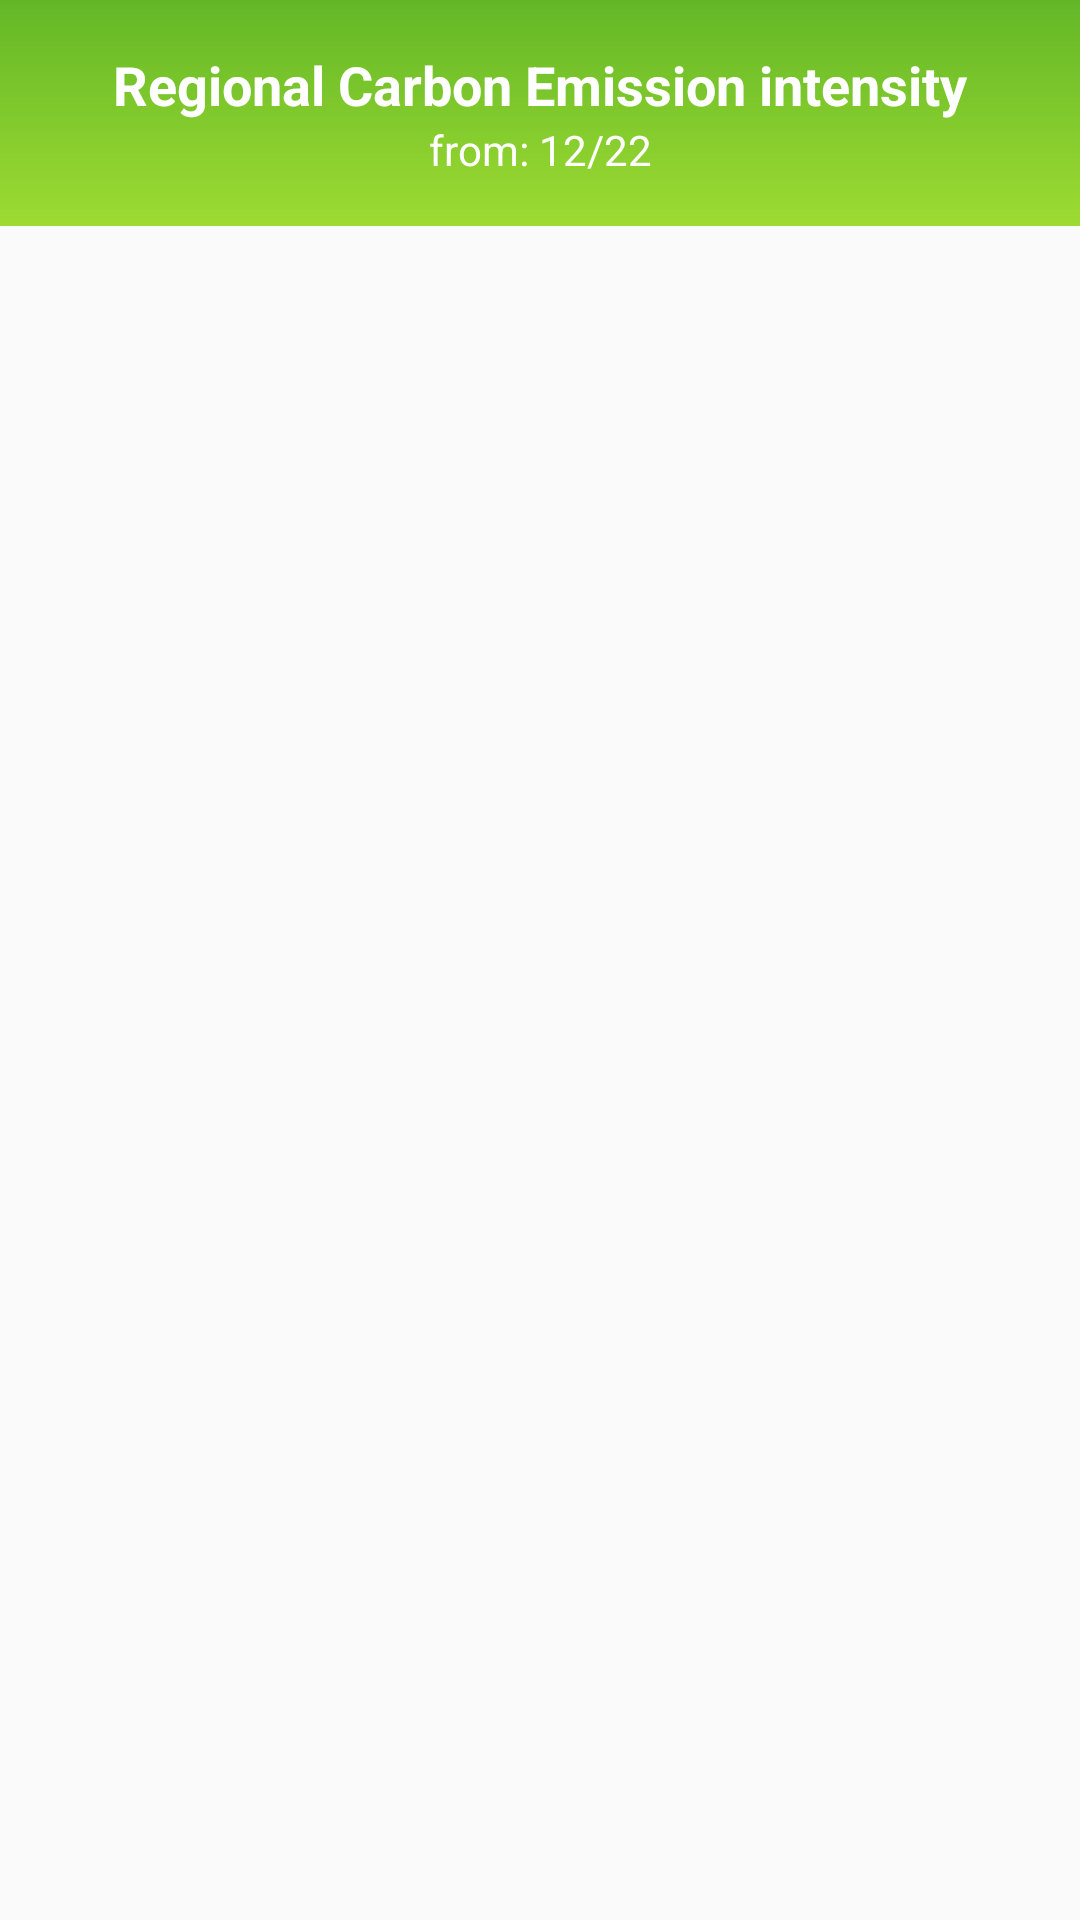

This screen was rendered from an Android layout file. Write that file and the resources it references.
<!-- AndroidManifest.xml: application theme AppTheme -->
<!-- res/layout/fragment_main.xml -->
<?xml version="1.0" encoding="utf-8"?>
<androidx.constraintlayout.widget.ConstraintLayout
    xmlns:android="http://schemas.android.com/apk/res/android"
    xmlns:app="http://schemas.android.com/apk/res-auto"
    android:id="@+id/main"
    android:layout_width="match_parent"
    android:layout_height="match_parent">

    <androidx.constraintlayout.widget.ConstraintLayout
        android:id="@+id/header"
        android:layout_width="match_parent"
        android:layout_height="wrap_content"
        app:layout_constraintStart_toStartOf="parent"
        app:layout_constraintEnd_toEndOf="parent"
        app:layout_constraintTop_toTopOf="parent"
        android:padding="@dimen/standard_margin_double"
        android:background="@drawable/green_gradient_bg"
        >
        <TextView
            android:id="@+id/headerTitle"
            android:layout_width="wrap_content"
            android:layout_height="wrap_content"
            app:layout_constraintStart_toStartOf="parent"
            app:layout_constraintEnd_toEndOf="parent"
            app:layout_constraintTop_toTopOf="parent"
            style="@style/TitleText.White"
            android:text="@string/header_title"
            />

        <TextView
            android:id="@+id/headerFrom"
            android:layout_width="wrap_content"
            android:layout_height="wrap_content"
            app:layout_constraintStart_toStartOf="parent"
            app:layout_constraintEnd_toEndOf="parent"
            app:layout_constraintTop_toBottomOf="@id/headerTitle"
            style="@style/StandardText"
            android:textColor="@color/white"
            android:text="from: 12/22"
            />
    </androidx.constraintlayout.widget.ConstraintLayout>

    <androidx.recyclerview.widget.RecyclerView
        android:id="@+id/recyclerview"
        android:layout_height="0dp"
        android:layout_width="match_parent"
        app:layout_constraintStart_toStartOf="parent"
        app:layout_constraintEnd_toEndOf="parent"
        app:layout_constraintBottom_toBottomOf="parent"
        app:layout_constraintTop_toBottomOf="@id/header"
        />
</androidx.constraintlayout.widget.ConstraintLayout>
<!-- resources referenced by this layout -->
<resources>
  <color name="white">@android:color/white</color>
  <dimen name="standard_margin_double">16dp</dimen>
  <!-- drawable green_gradient_bg (drawable) -->
  <?xml version="1.0" encoding="utf-8"?>
  <shape xmlns:android="http://schemas.android.com/apk/res/android">
  <gradient
      android:type="linear"
      android:angle="90"
      android:startColor="#9DDB32"
      android:endColor="#63B727" />
  </shape>
  <string name="header_title">Regional Carbon Emission intensity</string>
  <style name="StandardText" parent="TextAppearance.AppCompat">
          <item name="android:textColor">@color/coal</item>
          <item name="android:textSize">@dimen/standard_text</item>
      </style>
  <style name="TitleText.White" parent="TitleText">
          <item name="android:textColor">@color/white</item>
      </style>
  <style name="AppTheme" parent="Theme.AppCompat.Light.NoActionBar">
          
          <item name="colorPrimary">@color/colorPrimary</item>
          <item name="colorPrimaryDark">@color/colorPrimaryDark</item>
          <item name="colorAccent">@color/colorAccent</item>
      </style>
  <color name="coal">#053333</color>
  <dimen name="standard_text">14sp</dimen>
  <style name="TitleText" parent="StandardText.XLarge">
          <item name="android:textStyle">bold</item>
      </style>
  <color name="colorPrimary">@color/darkMoss</color>
  <color name="colorPrimaryDark">@color/darkMoss2</color>
  <color name="colorAccent">@color/orangeMania</color>
  <style name="StandardText.XLarge" parent="StandardText">
          <item name="android:textSize">@dimen/standard_text_xlarge</item>
      </style>
  <color name="darkMoss">#4F9A74</color>
  <color name="darkMoss2">#368787</color>
  <color name="orangeMania">#F28510</color>
  <dimen name="standard_text_xlarge">18sp</dimen>
</resources>
